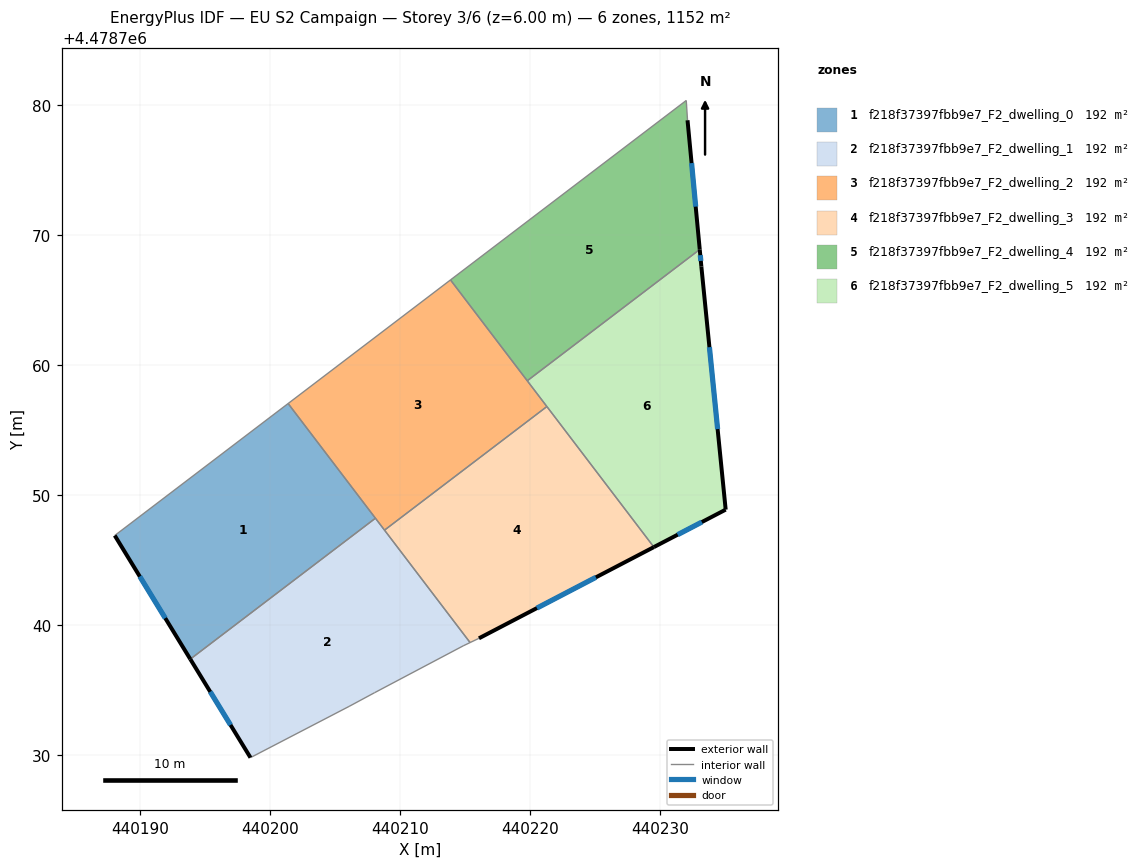
=== STOREY PLAN SPEC (per zone: floor XY polygon, exterior-wall plan segments, windows/doors) ===
zone 1: f218f37397fbb9e7_F2_dwelling_0  (192.0 m²)
  floor: (440201.40, 4478757.06) (440208.11, 4478748.24) (440193.88, 4478737.41) (440188.07, 4478746.91)
  exterior wall: (440188.07, 4478746.91) – (440193.88, 4478737.41)  [11.1 m]
    window: (440189.99, 4478743.76) – (440191.95, 4478740.56)  [3.8 m²]
  interior walls: 3
zone 2: f218f37397fbb9e7_F2_dwelling_1  (192.0 m²)
  floor: (440208.11, 4478748.24) (440215.39, 4478738.68) (440214.86, 4478738.43) (440208.03, 4478734.82) (440206.08, 4478733.77) (440198.50, 4478729.83) (440193.88, 4478737.41)
  exterior wall: (440193.88, 4478737.41) – (440198.50, 4478729.83)  [8.9 m]
    window: (440195.41, 4478734.90) – (440196.97, 4478732.34)  [3.0 m²]
  interior walls: 7
zone 3: f218f37397fbb9e7_F2_dwelling_2  (192.0 m²)
  floor: (440213.88, 4478766.57) (440221.29, 4478756.83) (440208.81, 4478747.33) (440201.40, 4478757.06)
  interior walls: 6
zone 4: f218f37397fbb9e7_F2_dwelling_3  (192.0 m²)
  floor: (440221.29, 4478756.83) (440229.52, 4478746.02) (440216.07, 4478739.01) (440215.39, 4478738.68) (440208.81, 4478747.33)
  exterior wall: (440216.07, 4478739.01) – (440229.52, 4478746.02)  [15.2 m]
    window: (440220.53, 4478741.33) – (440225.06, 4478743.70)  [5.2 m²]
  interior walls: 4
zone 5: f218f37397fbb9e7_F2_dwelling_4  (192.0 m²)
  floor: (440232.01, 4478780.36) (440232.11, 4478778.84) (440233.05, 4478768.91) (440219.78, 4478758.81) (440213.88, 4478766.57)
  exterior wall: (440233.05, 4478768.91) – (440232.11, 4478778.84)  [10.0 m]
    window: (440232.74, 4478772.20) – (440232.42, 4478775.55)  [3.4 m²]
  interior walls: 4
zone 6: f218f37397fbb9e7_F2_dwelling_5  (192.0 m²)
  floor: (440233.05, 4478768.91) (440233.17, 4478767.59) (440235.04, 4478748.90) (440229.52, 4478746.02) (440219.78, 4478758.81)
  exterior wall: (440233.17, 4478767.59) – (440233.05, 4478768.91)  [1.3 m]
    window: (440233.13, 4478768.03) – (440233.09, 4478768.47)  [0.5 m²]
  exterior wall: (440235.04, 4478748.90) – (440233.17, 4478767.59)  [18.8 m]
    window: (440234.42, 4478755.10) – (440233.79, 4478761.39)  [6.4 m²]
  exterior wall: (440229.52, 4478746.02) – (440235.04, 4478748.90)  [6.2 m]
    window: (440231.35, 4478746.98) – (440233.21, 4478747.95)  [2.1 m²]
  interior walls: 3

=== DERIVED (storey summary) ===
Building: EU S2 Campaign
Storey: 3 of 6  (floor level z = 6.00 m)
Storey gross floor area: 1151.9 m²
Zones on this storey: 6
  - f218f37397fbb9e7_F2_dwelling_0: floor 192.0 m²; exterior wall 11.1 m (33.4 m²); 1 window(s) 3.8 m²; WWR 11.4%
  - f218f37397fbb9e7_F2_dwelling_1: floor 192.0 m²; exterior wall 8.9 m (26.6 m²); 1 window(s) 3.0 m²; WWR 11.4%
  - f218f37397fbb9e7_F2_dwelling_2: floor 192.0 m²
  - f218f37397fbb9e7_F2_dwelling_3: floor 192.0 m²; exterior wall 15.2 m (45.5 m²); 1 window(s) 5.2 m²; WWR 11.4%
  - f218f37397fbb9e7_F2_dwelling_4: floor 192.0 m²; exterior wall 10.0 m (29.9 m²); 1 window(s) 3.4 m²; WWR 11.4%
  - f218f37397fbb9e7_F2_dwelling_5: floor 192.0 m²; exterior wall 26.3 m (79.0 m²); 3 window(s) 9.0 m²; WWR 11.4%
Zone adjacency (shared interzone walls):
  - f218f37397fbb9e7_F2_dwelling_0 ↔ f218f37397fbb9e7_F2_dwelling_1
  - f218f37397fbb9e7_F2_dwelling_0 ↔ f218f37397fbb9e7_F2_dwelling_2
  - f218f37397fbb9e7_F2_dwelling_1 ↔ f218f37397fbb9e7_F2_dwelling_2
  - f218f37397fbb9e7_F2_dwelling_1 ↔ f218f37397fbb9e7_F2_dwelling_3
  - f218f37397fbb9e7_F2_dwelling_2 ↔ f218f37397fbb9e7_F2_dwelling_3
  - f218f37397fbb9e7_F2_dwelling_2 ↔ f218f37397fbb9e7_F2_dwelling_4
  - f218f37397fbb9e7_F2_dwelling_2 ↔ f218f37397fbb9e7_F2_dwelling_5
  - f218f37397fbb9e7_F2_dwelling_3 ↔ f218f37397fbb9e7_F2_dwelling_5
  - f218f37397fbb9e7_F2_dwelling_4 ↔ f218f37397fbb9e7_F2_dwelling_5